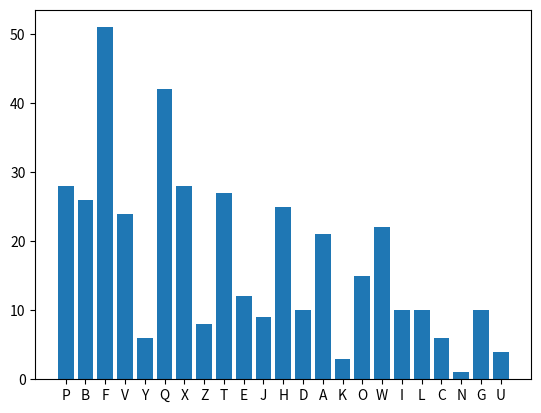

The script that saved this image: (Note: this script raises an exception after producing the figure.)
import matplotlib.pyplot as plt
#TextoCifrado
ciphertext = "PBFPVYFBQXZTYFPBFEQJHDXXQVAPTPQJKTOYQWIPBVWLXTOXBTFXQWAXBVCXQWAXFQJVWLEQNTOZQGGQLFXQWAKVWLXQWAEBIPBFXFQVXGTVJVWLBTPQWAEBFPBFHCVLXBQUFEVWLXGDPEQVPQGVPPBFTIXPFHXZHVFAGFOTHFEFBQUFTDHZBQPOTHXTYFTODXQHFTDPTOGHFQPBQWAQJJTODXQHFOQPWTBDHHIXQVAPBFZQHCFWPFHPBFIPBQWKFABVYYDZBOTHPBQPQJTQOTOGHFQAPBFEQJHDXXQVAVXEBQPEFZBVFOJIWFFACFCCFHQWAUVWFLQHGFXVAFXQHFUFHILTTAVWAFFAWTEVOITDHFHFQAITIXPFHXAFQHEFZQWGFLVWPTOFFA"
#Funcion para contar el numero de veces que se repite un caracter
def frequency(ciphertext):
    all_freq = {} 
    for i in ciphertext: 
        if i in all_freq: 
            all_freq[i] += 1
        else: 
            all_freq[i] = 1
    #Mostrar resultados
    print ("Numero de repeticiones por caracater:\n "+ str(all_freq))
    plt.bar(range(len(all_freq)), list(all_freq.values()), align='center')
    plt.xticks(range(len(all_freq)), list(all_freq.keys()))
    plt.show()
    return 0
#Lllamdo de la funcion
frequency(ciphertext)
intab = "ABCDEFGHIJKLNOPQTUVWXYZ"
key=input("Inserte llave, notese que los valores introducidos seran relacionados con los caracteres en orden alfabetico y la llave debe ser de la misma extension del numero de caracteres en el texto cifrado\n"+intab+"\n")
#Datos para crear tabla de traduccion

outtab = key#Clave para descifrar "DHPUWEBRYLKGXFTAOVINSMC"
#Crear tabla de traduccion
trantab = str.maketrans(intab, outtab)
#Texto a traducir
str = "PBFPVYFBQXZTYFPBFEQJHDXXQVAPTPQJKTOYQWIPBVWLXTOXBTFXQWAXBVCXQWAXFQJVWLEQNTOZQGGQLFXQWAKVWLXQWAEBIPBFXFQVXGTVJVWLBTPQWAEBFPBFHCVLXBQUFEVWLXGDPEQVPQGVPPBFTIXPFHXZHVFAGFOTHFEFBQUFTDHZBQPOTHXTYFTODXQHFTDPTOGHFQPBQWAQJJTODXQHFOQPWTBDHHIXQVAPBFZQHCFWPFHPBFIPBQWKFABVYYDZBOTHPBQPQJTQOTOGHFQAPBFEQJHDXXQVAVXEBQPEFZBVFOJIWFFACFCCFHQWAUVWFLQHGFXVAFXQHFUFHILTTAVWAFFAWTEVOITDHFHFQAITIXPFHXAFQHEFZQWGFLVWPTOFFA"
#Mostrar texto traducido
print (str.translate(trantab))
